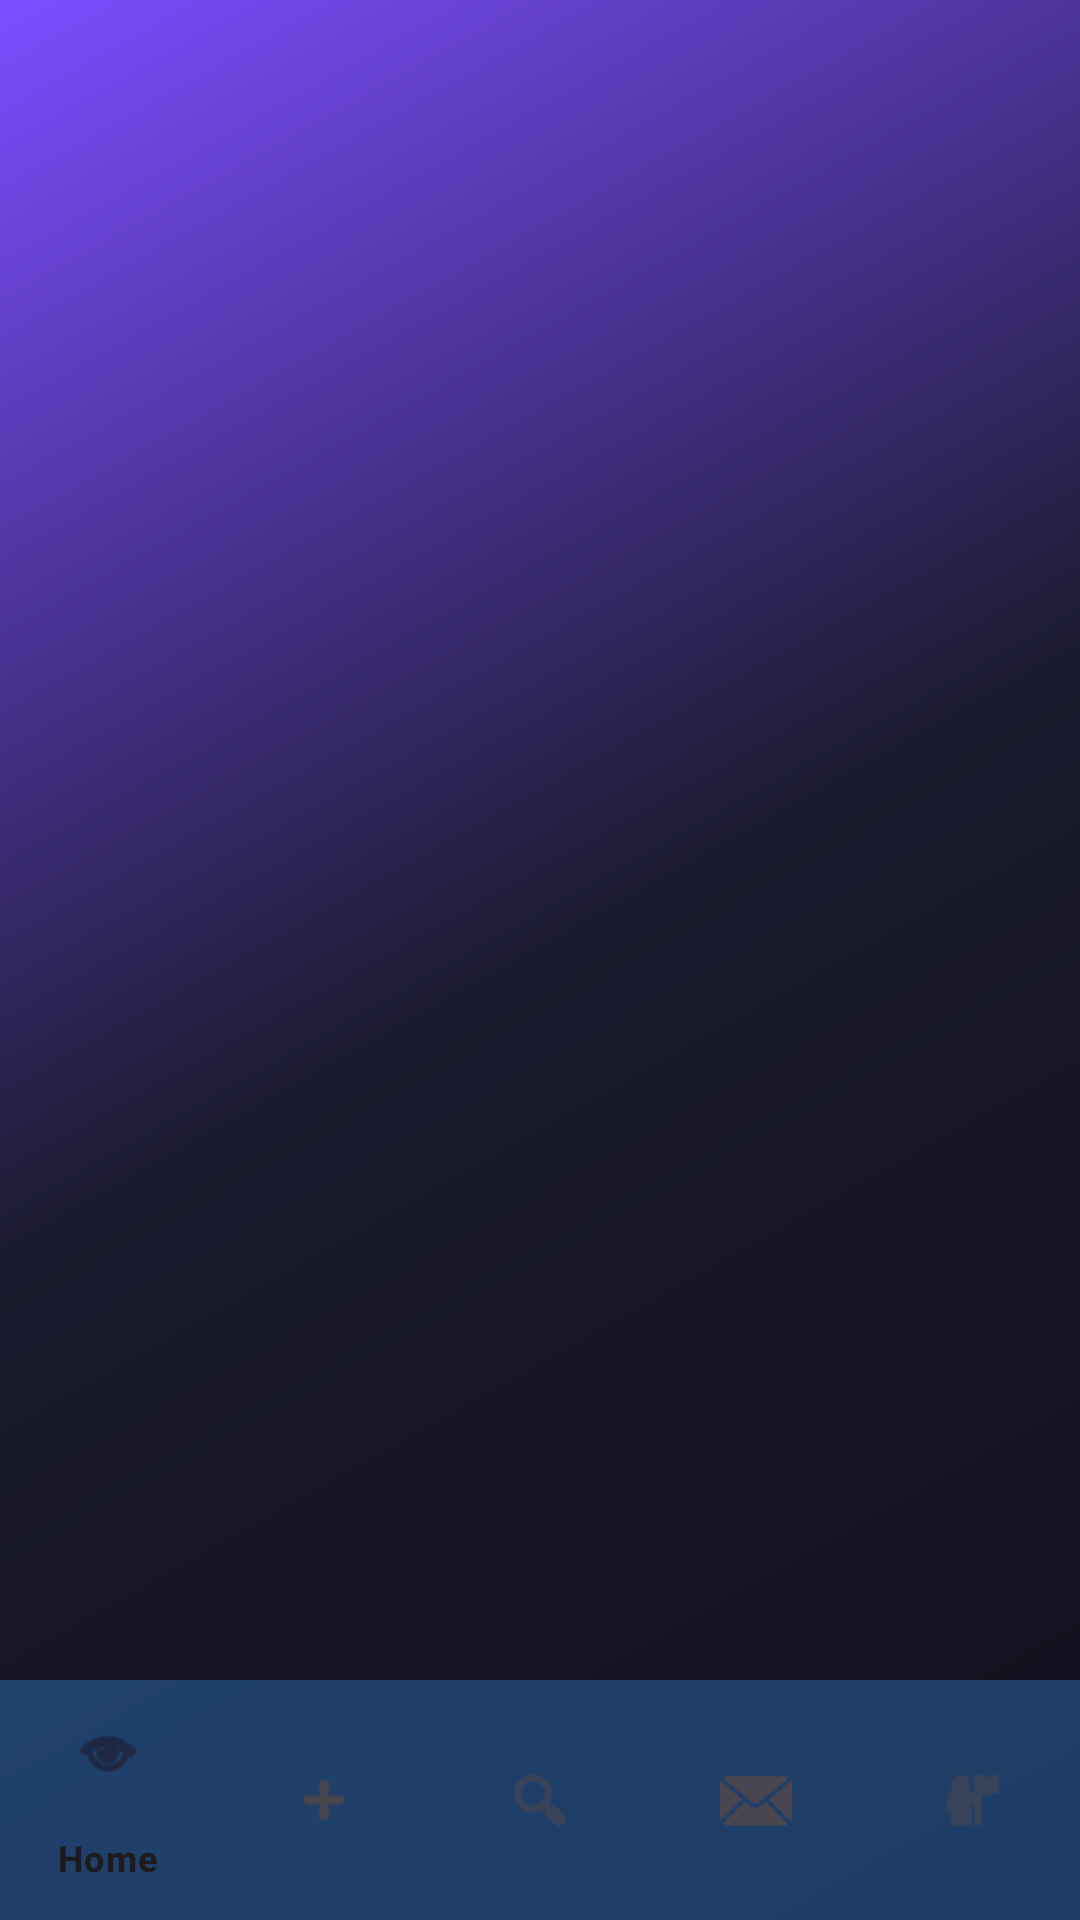

The Android layout XML behind this screen, and the referenced resources:
<!-- AndroidManifest.xml: application theme Theme.CollageMarketplace -->
<!-- res/layout/activity_main.xml -->
<?xml version="1.0" encoding="utf-8"?>
<LinearLayout
    xmlns:android="http://schemas.android.com/apk/res/android"
    xmlns:app="http://schemas.android.com/apk/res-auto"
    android:orientation="vertical"
    android:layout_width="match_parent"
    android:layout_height="match_parent"
    android:background="@drawable/bg_solo_gradient">

    <FrameLayout
        android:id="@+id/frameLayout"
        android:layout_width="match_parent"
        android:layout_height="0dp"
        android:layout_weight="1"/>

    <com.google.android.material.bottomnavigation.BottomNavigationView
        android:id="@+id/bottomNav"
        android:layout_width="match_parent"
        android:layout_height="wrap_content"
        android:background="#52399BFF"
        app:menu="@menu/bottom_menu"/>

</LinearLayout>
<!-- resources referenced by this layout -->
<resources>
  <!-- drawable bg_solo_gradient (drawable) -->
  <?xml version="1.0" encoding="utf-8"?>
  <shape xmlns:android="http://schemas.android.com/apk/res/android">
      <gradient
          android:startColor="#0F0F1B"
          android:centerColor="#1A1A2E"
          android:endColor="#7C4DFF"
          android:angle="135"/>
  </shape>
  <style name="Theme.CollageMarketplace" parent="Theme.Material3.DayNight.NoActionBar">
  
          <item name="colorPrimary">@color/colorPrimary</item>
          <item name="colorOnPrimary">@color/colorOnPrimary</item>
  
          <item name="colorSecondary">@color/colorSecondary</item>
          <item name="colorOnSecondary">@color/colorOnSecondary</item>
  
          <item name="android:windowBackground">@color/background</item>
          <item name="android:statusBarColor">@color/background</item>
          <item name="android:navigationBarColor">@color/background</item>
  
      </style>
  <color name="colorPrimary">#7C4DFF</color>
  <color name="colorOnPrimary">#FFFFFF</color>
  <color name="colorSecondary">#7C4DFF</color>
  <color name="colorOnSecondary">#000000</color>
  <color name="background">#262859</color>
</resources>
